Run: headless pygame with SDL's dummy video driver; simulated clock (each Clock.tick advances the game by its frame time, no real sleeping); random seed 0; keys injected as events and as key.get_pressed() state; mouse plan: one left click at the window centre at the start of phase 2, then a move to the lower-right quarter at the start of phase 3.
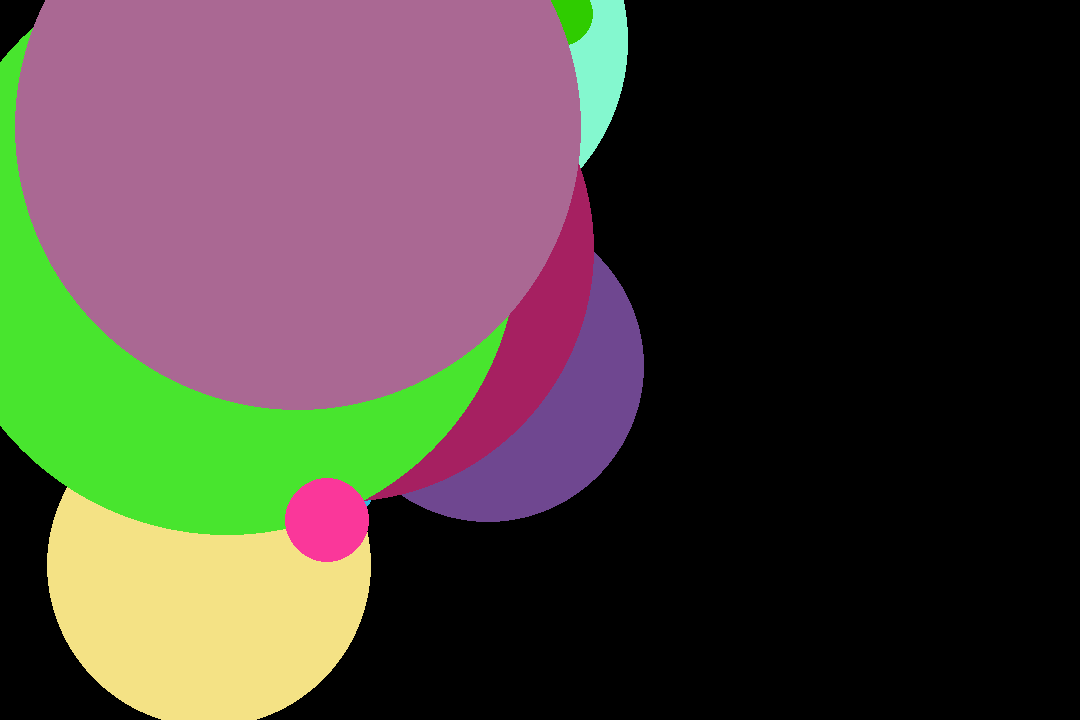
Frame 1 of 4 · flips 1–60 · no input
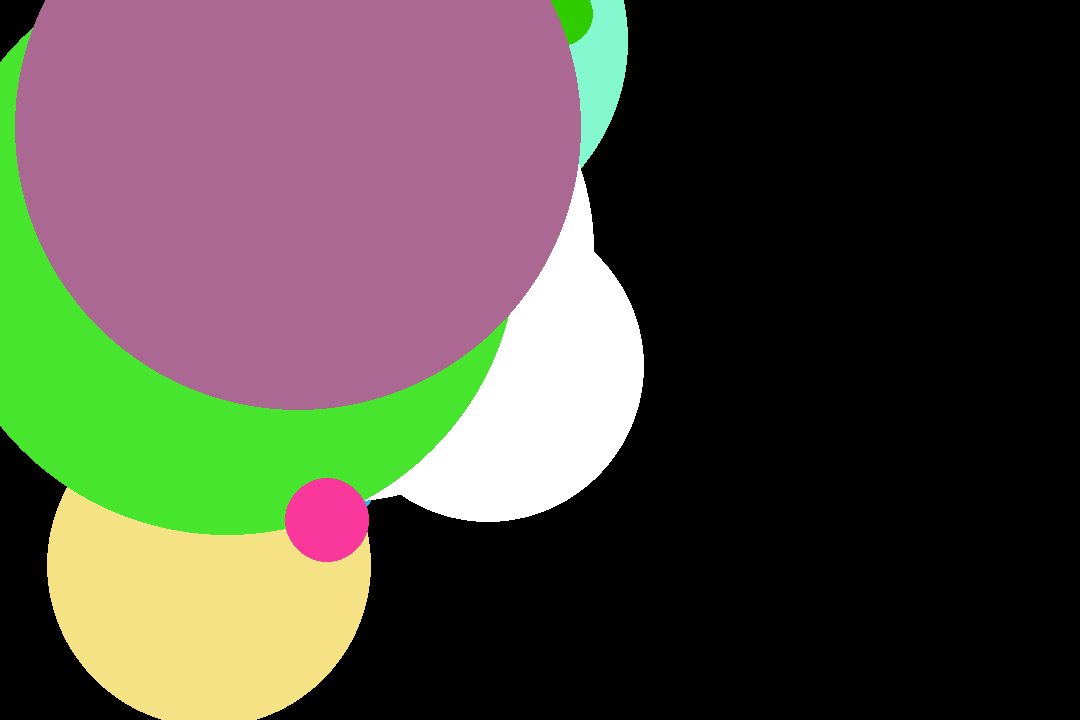
Frame 2 of 4 · flips 61–180 · clicked the window centre · tapped SPACE, RETURN · held RIGHT (→), D
Frame 3 of 4 · flips 181–300 · moved the mouse to the lower-right quarter · held DOWN (↓), S · screen same as frame 1, image omitted
Frame 4 of 4 · flips 301–420 · held LEFT (←), A, UP (↑), W · screen unchanged from frame 3, image omitted

The pygame program that drew these frames:

import pygame
from random import randint
from time import sleep
from math import hypot

pygame.init()

WIDTH = 1080
HEIGHT = 720
window = pygame.display.set_mode((WIDTH, HEIGHT))

WHITE = (255, 255, 255)
BLACK = (0, 0, 0)


class Circle:
    def __init__(self, radius, position, color, mass=0, hovering=False):
        self.radius = radius
        self.position = position
        self.color = color
        self.original_color = color
        self.mass = mass
        self.hovering = hovering
        print(self.color)
        print(self.original_color)

    def draw(self):
        pygame.draw.circle(window, self.color, self.position, self.radius)
    
    def check_hovering(self):
        if self.hovering:
            self.color = WHITE
            self.hovering = False
        else:
            self.color = self.original_color


# Create a list of ten circle objects
# Different radii, colors, and positions
circles = []
for _ in range(0, 10):
    circle = Circle(randint(1, 300), (randint(0, 600), randint(
        0, 600)), (randint(0, 255), randint(0, 255), randint(0, 255)))

    circles.append(circle)
    circle.draw()


running = True
while running:
    for event in pygame.event.get():
        if event.type == pygame.QUIT:
            running = False

    mouse_pos = pygame.mouse.get_pos()
    for circle in circles:
        dist_x = mouse_pos[0] - circle.position[0]
        dist_y = mouse_pos[1] - circle.position[1]
        if hypot(dist_x, dist_y) <= circle.radius:
            circle.hovering = True
        
        circle.check_hovering()
    
    window.fill(BLACK)
    for circle in circles:
        circle.draw()

    pygame.display.update()

pygame.quit()
